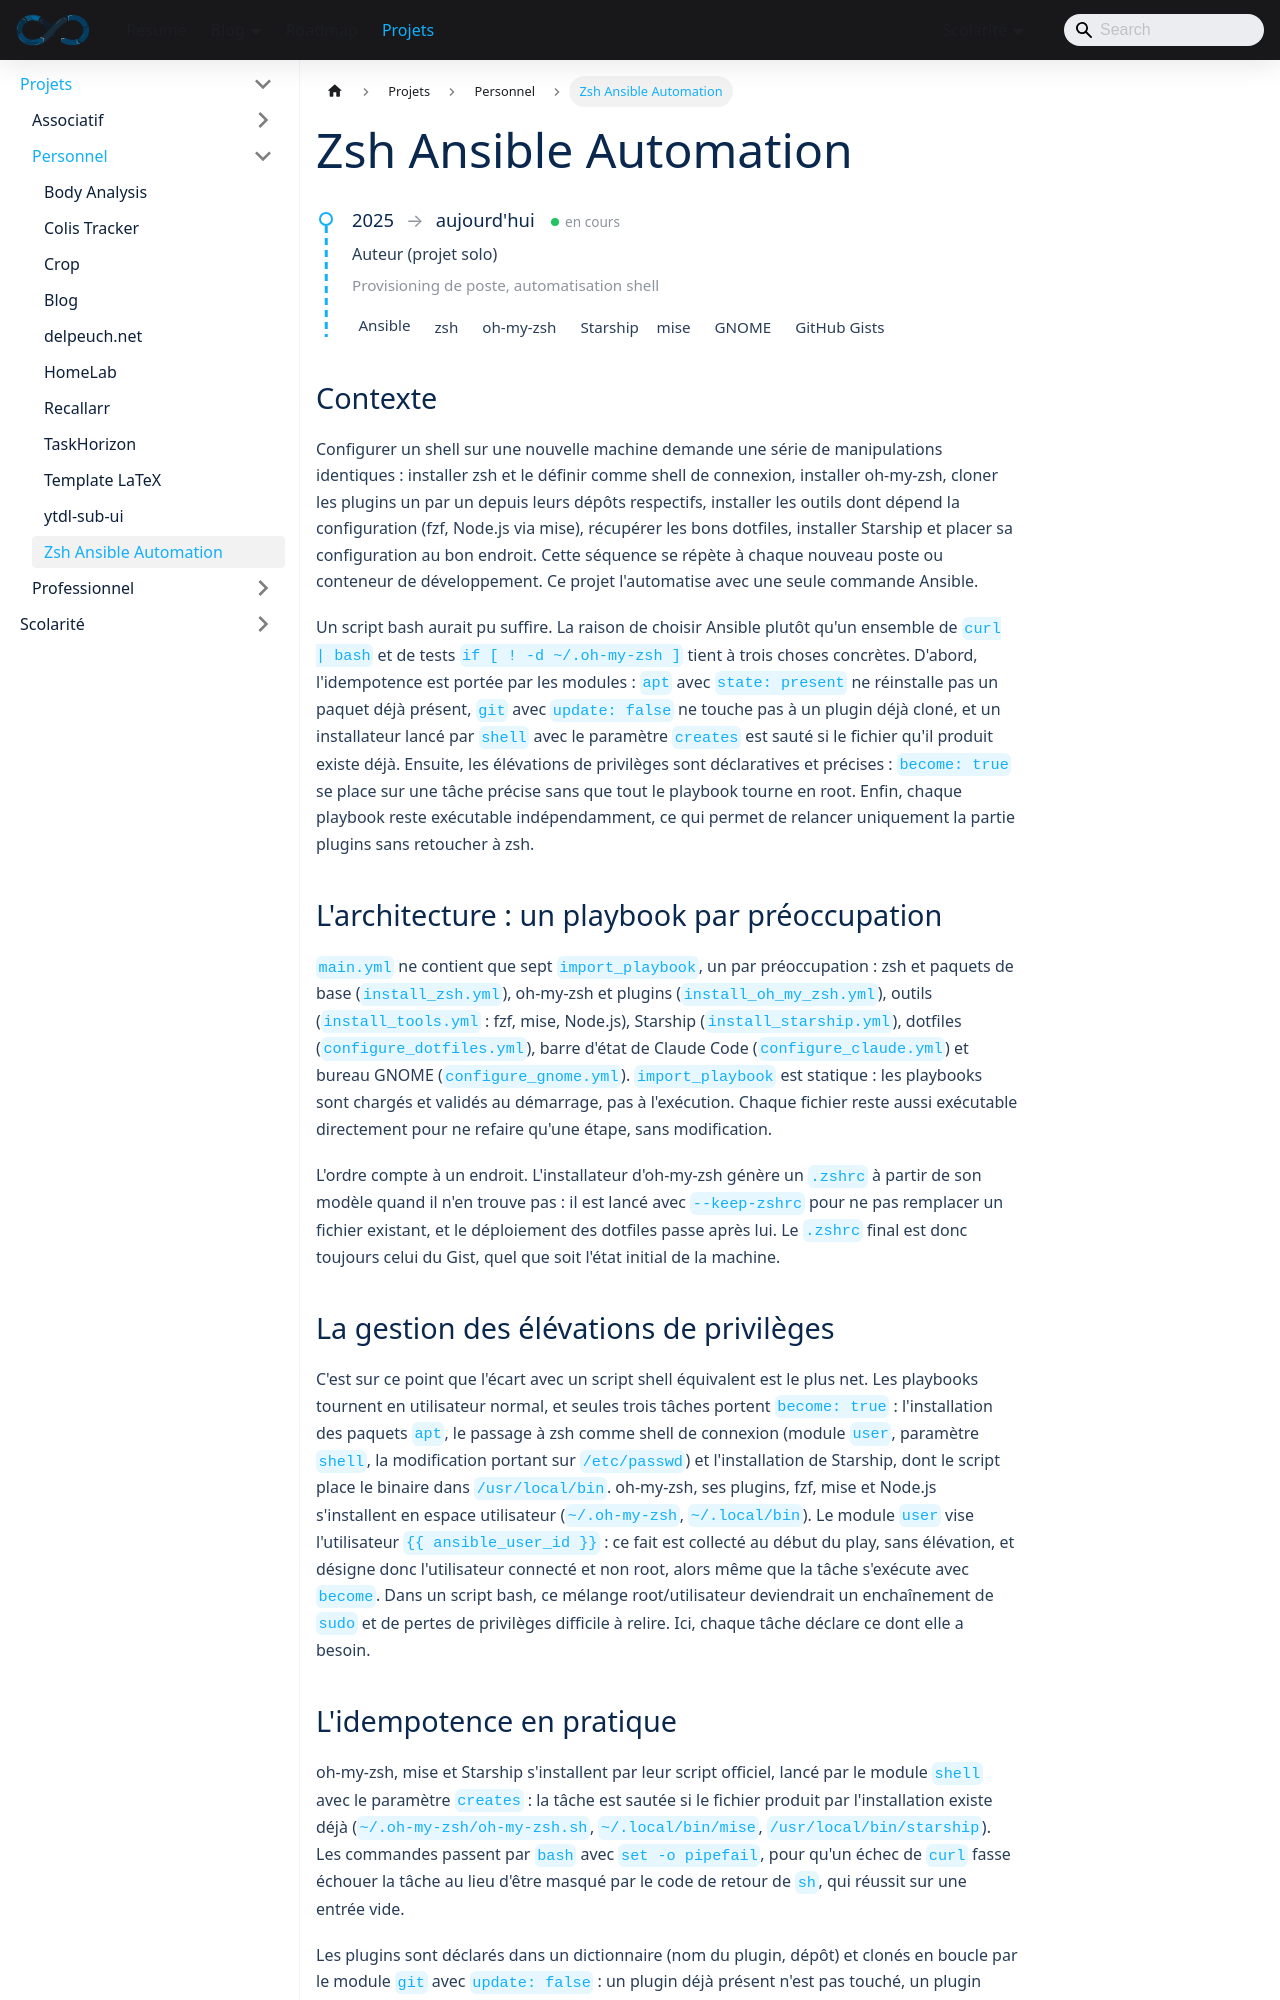

repository: sedelpeuch/sedelpeuch.github.io · page: docs/projects/personnel/zsh_ansible/index.html · generator: docusaurus

---
title: "Zsh Ansible Automation"
description: "Provisioning idempotent d'un environnement shell (zsh, oh-my-zsh, plugins, fzf, mise, Starship) et du bureau GNOME (extensions, dconf) par playbooks Ansible, avec dotfiles externalisés dans des Gists GitHub."
tags: [ansible, iac, zsh, gnome, automation]
---

<ProjectMeta
  start="2025"
  role="Auteur (projet solo)"
  domain="Provisioning de poste, automatisation shell"
  stack={["Ansible", "zsh", "oh-my-zsh", "Starship", "mise", "GNOME", "GitHub Gists"]}
/>

## Contexte

Configurer un shell sur une nouvelle machine demande une série de manipulations identiques : installer zsh et le définir comme shell de connexion, installer oh-my-zsh, cloner les plugins un par un depuis leurs dépôts respectifs, installer les outils dont dépend la configuration (fzf, Node.js via mise), récupérer les bons dotfiles, installer Starship et placer sa configuration au bon endroit. Cette séquence se répète à chaque nouveau poste ou conteneur de développement. Ce projet l'automatise avec une seule commande Ansible.

Un script bash aurait pu suffire. La raison de choisir Ansible plutôt qu'un ensemble de `curl | bash` et de tests `if [ ! -d ~/.oh-my-zsh ]` tient à trois choses concrètes. D'abord, l'idempotence est portée par les modules : `apt` avec `state: present` ne réinstalle pas un paquet déjà présent, `git` avec `update: false` ne touche pas à un plugin déjà cloné, et un installateur lancé par `shell` avec le paramètre `creates` est sauté si le fichier qu'il produit existe déjà. Ensuite, les élévations de privilèges sont déclaratives et précises : `become: true` se place sur une tâche précise sans que tout le playbook tourne en root. Enfin, chaque playbook reste exécutable indépendamment, ce qui permet de relancer uniquement la partie plugins sans retoucher à zsh.

## L'architecture : un playbook par préoccupation

`main.yml` ne contient que sept `import_playbook`, un par préoccupation : zsh et paquets de base (`install_zsh.yml`), oh-my-zsh et plugins (`install_oh_my_zsh.yml`), outils (`install_tools.yml` : fzf, mise, Node.js), Starship (`install_starship.yml`), dotfiles (`configure_dotfiles.yml`), barre d'état de Claude Code (`configure_claude.yml`) et bureau GNOME (`configure_gnome.yml`). `import_playbook` est statique : les playbooks sont chargés et validés au démarrage, pas à l'exécution. Chaque fichier reste aussi exécutable directement pour ne refaire qu'une étape, sans modification.

L'ordre compte à un endroit. L'installateur d'oh-my-zsh génère un `.zshrc` à partir de son modèle quand il n'en trouve pas : il est lancé avec `--keep-zshrc` pour ne pas remplacer un fichier existant, et le déploiement des dotfiles passe après lui. Le `.zshrc` final est donc toujours celui du Gist, quel que soit l'état initial de la machine.

## La gestion des élévations de privilèges

C'est sur ce point que l'écart avec un script shell équivalent est le plus net. Les playbooks tournent en utilisateur normal, et seules trois tâches portent `become: true` : l'installation des paquets `apt`, le passage à zsh comme shell de connexion (module `user`, paramètre `shell`, la modification portant sur `/etc/passwd`) et l'installation de Starship, dont le script place le binaire dans `/usr/local/bin`. oh-my-zsh, ses plugins, fzf, mise et Node.js s'installent en espace utilisateur (`~/.oh-my-zsh`, `~/.local/bin`). Le module `user` vise l'utilisateur `{{ ansible_user_id }}` : ce fait est collecté au début du play, sans élévation, et désigne donc l'utilisateur connecté et non root, alors même que la tâche s'exécute avec `become`. Dans un script bash, ce mélange root/utilisateur deviendrait un enchaînement de `sudo` et de pertes de privilèges difficile à relire. Ici, chaque tâche déclare ce dont elle a besoin.
